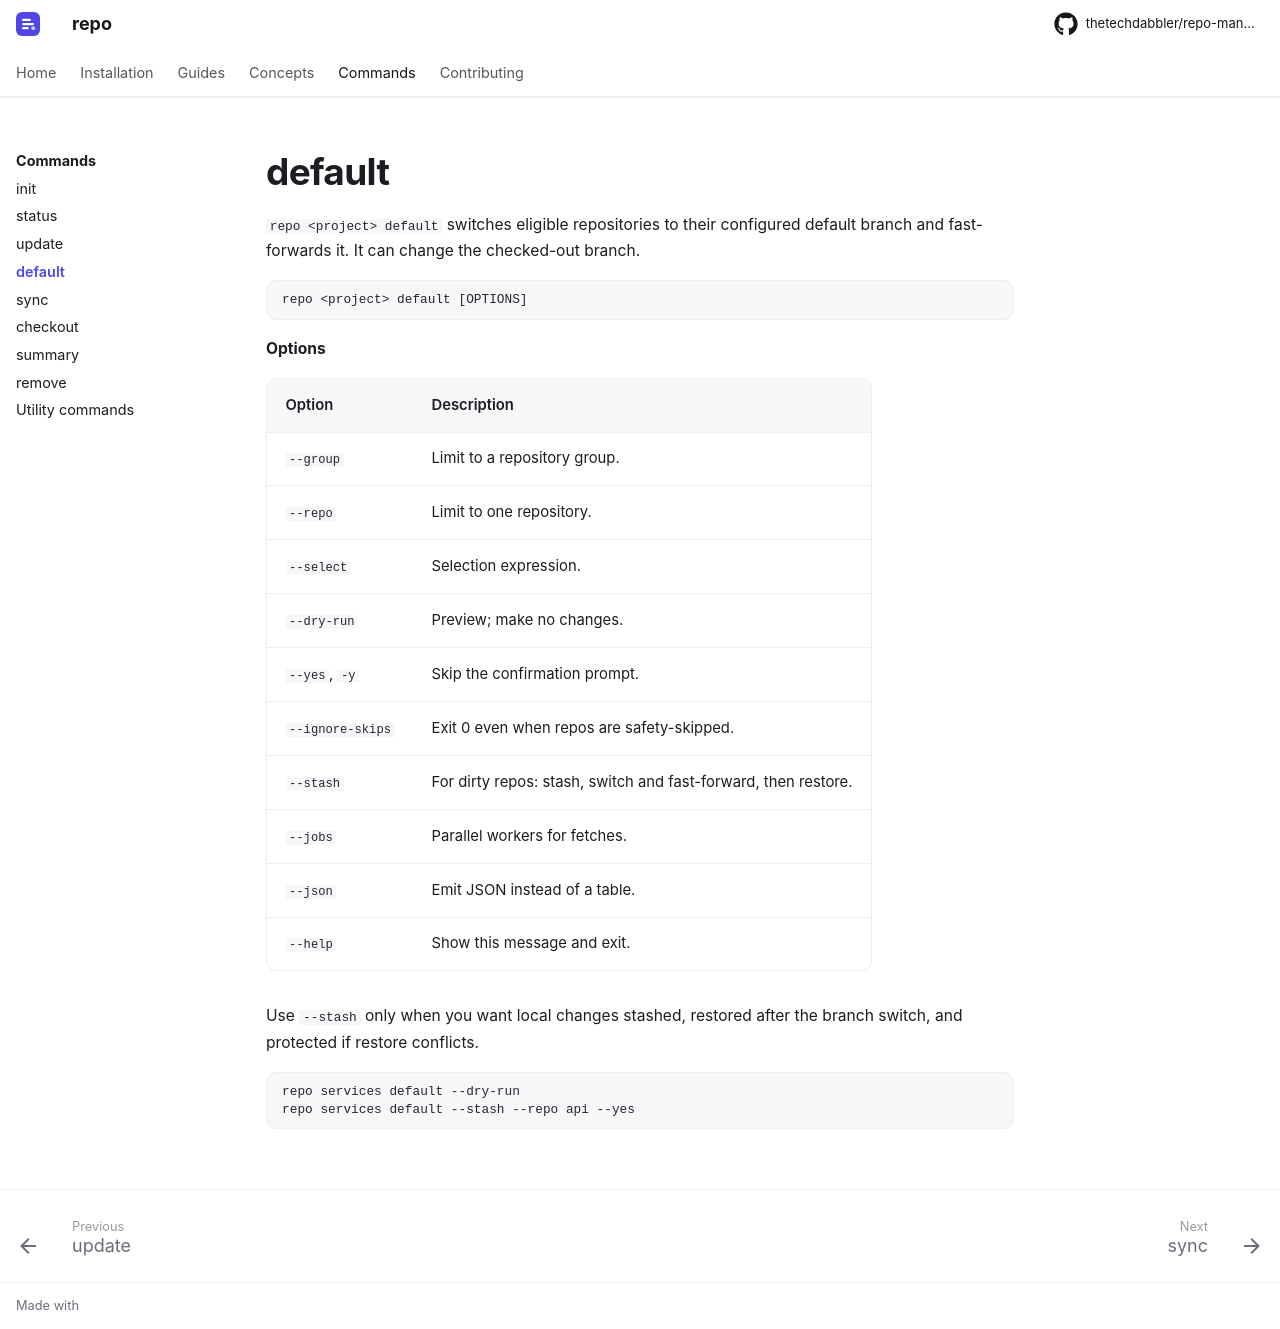

repository: thetechdabbler/repo-manager · page: dev/reference/default/index.html · generator: mkdocs

# default

`repo <project> default` switches eligible repositories to their configured default
branch and fast-forwards it. It can change the checked-out branch.

--8<-- "reference/_generated/default.md"

Use `--stash` only when you want local changes stashed, restored after the branch
switch, and protected if restore conflicts.

```bash
repo services default --dry-run
repo services default --stash --repo api --yes
```
